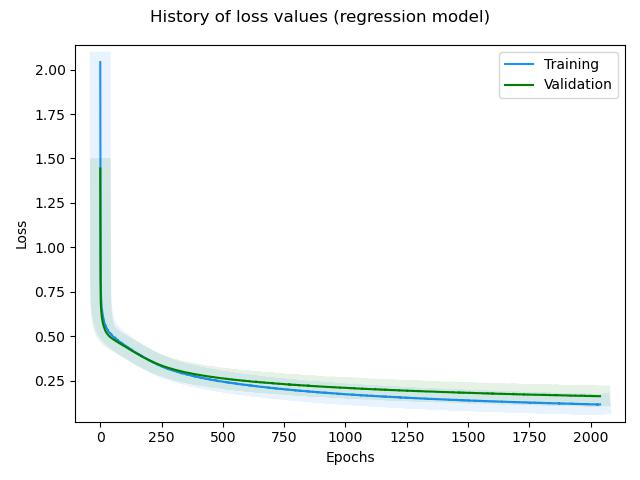

The table this chart was drawn from, first rows:
, loss, rmse, mse, mae, val_loss, val_rmse, val_mse, val_mae, _timestamp, _runtime
0, 2.042, 1.263, 1.596, 1.157, 1.443, 0.999, 0.998, 0.8979, 1738672883, 256
1, 1.131, 0.8282, 0.686, 0.6978, 0.8502, 0.6369, 0.4057, 0.5281, 1738672883, 256
2, 0.8037, 0.5997, 0.3596, 0.4849, 0.6913, 0.4977, 0.2478, 0.4006, 1738672884, 257
3, 0.7294, 0.5351, 0.2863, 0.4289, 0.6582, 0.4643, 0.2156, 0.3738, 1738672884, 257
4, 0.698, 0.5059, 0.2559, 0.4033, 0.6394, 0.4447, 0.1978, 0.3574, 1738672884, 257
5, 0.6781, 0.4868, 0.2369, 0.3886, 0.625, 0.4294, 0.1844, 0.3441, 1738672884, 257
6, 0.6578, 0.4665, 0.2176, 0.3724, 0.6125, 0.4157, 0.1728, 0.333, 1738672884, 257
7, 0.6515, 0.4606, 0.2122, 0.3652, 0.6016, 0.4035, 0.1628, 0.3223, 1738672885, 258
8, 0.6394, 0.4484, 0.2011, 0.3606, 0.5925, 0.3933, 0.1547, 0.314, 1738672885, 258
9, 0.6294, 0.4382, 0.192, 0.3482, 0.5844, 0.3841, 0.1476, 0.306, 1738672885, 258
10, 0.6234, 0.4324, 0.187, 0.3463, 0.5775, 0.3763, 0.1416, 0.2986, 1738672885, 258
11, 0.6116, 0.4197, 0.1762, 0.333, 0.571, 0.3688, 0.136, 0.2918, 1738672885, 258
12, 0.6055, 0.4135, 0.171, 0.3313, 0.5657, 0.3628, 0.1316, 0.2861, 1738672885, 258
13, 0.5973, 0.4046, 0.1637, 0.3214, 0.5606, 0.3571, 0.1276, 0.2808, 1738672886, 259
14, 0.5909, 0.3978, 0.1582, 0.3178, 0.5565, 0.3526, 0.1243, 0.276, 1738672886, 259
15, 0.5868, 0.3939, 0.1552, 0.314, 0.5517, 0.3472, 0.1205, 0.2715, 1738672886, 259
16, 0.5787, 0.3846, 0.1479, 0.3066, 0.5473, 0.3421, 0.117, 0.2676, 1738672886, 259
17, 0.5754, 0.3816, 0.1456, 0.3067, 0.544, 0.3387, 0.1147, 0.2645, 1738672886, 259
18, 0.5699, 0.3756, 0.1411, 0.2988, 0.5401, 0.3343, 0.1117, 0.2611, 1738672886, 259
19, 0.5666, 0.3723, 0.1386, 0.2988, 0.5355, 0.3287, 0.108, 0.2566, 1738672887, 260
20, 0.5622, 0.3677, 0.1352, 0.2957, 0.5327, 0.3258, 0.1062, 0.2538, 1738672887, 260
21, 0.5597, 0.3656, 0.1336, 0.2918, 0.5298, 0.3228, 0.1042, 0.2512, 1738672887, 260
22, 0.5535, 0.3582, 0.1283, 0.2845, 0.5266, 0.3193, 0.102, 0.249, 1738672887, 260
23, 0.5588, 0.3668, 0.1345, 0.2923, 0.5244, 0.3171, 0.1006, 0.247, 1738672887, 260
24, 0.5481, 0.3533, 0.1248, 0.2843, 0.522, 0.3149, 0.09914, 0.2453, 1738672887, 260
25, 0.5463, 0.352, 0.1239, 0.2818, 0.5202, 0.3134, 0.09823, 0.2438, 1738672888, 261
26, 0.546, 0.3528, 0.1245, 0.2809, 0.5181, 0.3115, 0.09703, 0.2423, 1738672888, 261
27, 0.5428, 0.3495, 0.1222, 0.2795, 0.516, 0.3096, 0.09586, 0.2408, 1738672888, 261
28, 0.5386, 0.3448, 0.1189, 0.2768, 0.5137, 0.3073, 0.09446, 0.2393, 1738672888, 261
29, 0.5391, 0.3469, 0.1203, 0.278, 0.5121, 0.3061, 0.09371, 0.2382, 1738672888, 261
30, 0.5362, 0.3439, 0.1183, 0.2742, 0.511, 0.3058, 0.09354, 0.2376, 1738672889, 262
31, 0.5312, 0.3379, 0.1142, 0.2746, 0.5088, 0.3036, 0.0922, 0.2362, 1738672889, 262
32, 0.5323, 0.3408, 0.1161, 0.2758, 0.5072, 0.3026, 0.09154, 0.2355, 1738672889, 262
33, 0.5292, 0.3376, 0.114, 0.2731, 0.5063, 0.3025, 0.09148, 0.2354, 1738672889, 262
34, 0.5263, 0.3345, 0.1119, 0.2682, 0.504, 0.3002, 0.09012, 0.2345, 1738672889, 262
35, 0.5252, 0.3342, 0.1117, 0.2694, 0.5024, 0.299, 0.08938, 0.2339, 1738672889, 262
36, 0.5217, 0.3302, 0.1091, 0.2659, 0.5014, 0.2987, 0.08924, 0.2336, 1738672889, 262
37, 0.5204, 0.3296, 0.1087, 0.2638, 0.4997, 0.2973, 0.08838, 0.2329, 1738672890, 263
38, 0.5193, 0.3293, 0.1084, 0.2657, 0.4988, 0.2972, 0.08833, 0.2326, 1738672890, 263
39, 0.5175, 0.3278, 0.1075, 0.2653, 0.4971, 0.2959, 0.08756, 0.232, 1738672890, 263
40, 0.5177, 0.3295, 0.1086, 0.2679, 0.4961, 0.2957, 0.08745, 0.2318, 1738672890, 263
41, 0.5175, 0.3305, 0.1092, 0.2658, 0.4944, 0.2942, 0.08658, 0.2314, 1738672890, 263
42, 0.5128, 0.3246, 0.1053, 0.2612, 0.494, 0.2949, 0.08696, 0.2314, 1738672890, 263
43, 0.5106, 0.3226, 0.104, 0.2585, 0.4928, 0.2944, 0.08666, 0.2312, 1738672891, 264
44, 0.5101, 0.3231, 0.1044, 0.2609, 0.4913, 0.2933, 0.08604, 0.2308, 1738672891, 264
45, 0.5113, 0.3261, 0.1064, 0.2627, 0.4905, 0.2933, 0.08602, 0.2306, 1738672891, 264
46, 0.5076, 0.3218, 0.1036, 0.2571, 0.4893, 0.2928, 0.08571, 0.2305, 1738672891, 264
47, 0.5079, 0.3236, 0.1047, 0.2603, 0.4886, 0.2929, 0.08581, 0.2304, 1738672891, 264
48, 0.5039, 0.3186, 0.1015, 0.257, 0.4873, 0.2922, 0.08536, 0.2301, 1738672891, 264
49, 0.503, 0.3184, 0.1014, 0.2566, 0.4863, 0.2918, 0.08516, 0.23, 1738672892, 265
50, 0.5027, 0.3193, 0.1019, 0.2591, 0.4857, 0.2922, 0.08538, 0.2298, 1738672892, 265
51, 0.5006, 0.3173, 0.1007, 0.2566, 0.4847, 0.292, 0.08525, 0.2299, 1738672892, 265
52, 0.4983, 0.315, 0.09923, 0.2559, 0.4838, 0.2918, 0.08516, 0.2297, 1738672892, 265
53, 0.497, 0.3142, 0.09872, 0.2545, 0.4827, 0.2913, 0.08486, 0.2294, 1738672892, 265
54, 0.4955, 0.3132, 0.09807, 0.2522, 0.4816, 0.2909, 0.0846, 0.2292, 1738672892, 265
55, 0.495, 0.3137, 0.0984, 0.253, 0.4812, 0.2915, 0.08498, 0.2288, 1738672893, 266
56, 0.496, 0.3166, 0.1002, 0.2548, 0.4798, 0.2904, 0.08435, 0.2288, 1738672893, 266
57, 0.4939, 0.3145, 0.09889, 0.2568, 0.4793, 0.2911, 0.08474, 0.2287, 1738672893, 266
58, 0.4927, 0.3138, 0.09846, 0.2532, 0.4782, 0.2906, 0.08444, 0.2286, 1738672893, 266
59, 0.4918, 0.3136, 0.09834, 0.2529, 0.4771, 0.2901, 0.08413, 0.2285, 1738672893, 266
... 1,979 more rows
